Dataset: processed (GitHub, shaguntalwar17/BrainTumor_CDSS). Classes: glioma, meningioma, no tumor, pituitary tumor.

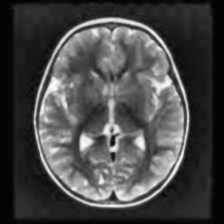
Label: no tumor

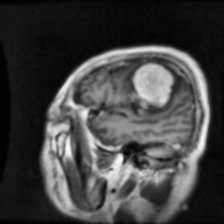
Label: meningioma

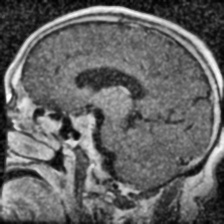
Label: pituitary tumor

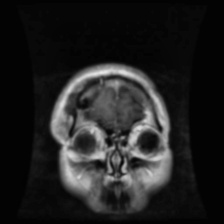
Label: glioma

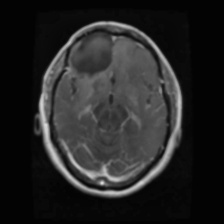
Label: glioma

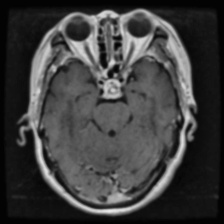
Label: pituitary tumor
